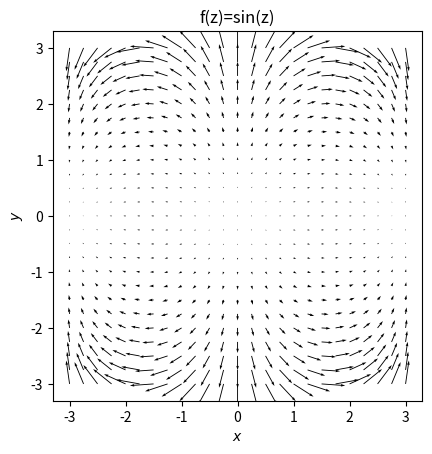

Source code (Python):
import matplotlib.pyplot as plt
import numpy as np

u = np.linspace(-3, 3, 25)
v = np.linspace(-3, 3, 25)
uu, vv = np.meshgrid(u, v)
z = uu + 1j * vv
# w = 1/z
# w = np.exp(z)
# w = np.log(z)
w = np.sin(z)
T = np.arctan2(uu, vv)

fig = plt.figure()
ax = fig.add_subplot(111)
color = 2 * np.log(np.hypot(np.real(w), np.imag(w)))
# ax.streamplot(np.real(z), np.imag(z), np.real(w), np.imag(w), color=color, linewidth=1, cmap=plt.cm.inferno,
#               density=2, arrowstyle='->', arrowsize=1.5)

Q = plt.quiver(np.real(z), np.imag(z), np.real(w), np.imag(w), units='width')
qk = plt.quiverkey(Q, 0.9, 0.9, 2, r'$2 \frac{m}{s}$', labelpos='E',
                   coordinates='figure')

ax.set_xlabel('$x$')
ax.set_ylabel('$y$')
# ax.set_xlim(-2, 2)
# ax.set_ylim(-2, 2)
ax.set_aspect('equal')
# plt.title('f(z)=1/z')
# plt.title('f(z)=exp(z)')
# plt.title('f(z)=log(z)')
plt.title('f(z)=sin(z)')
plt.show()
